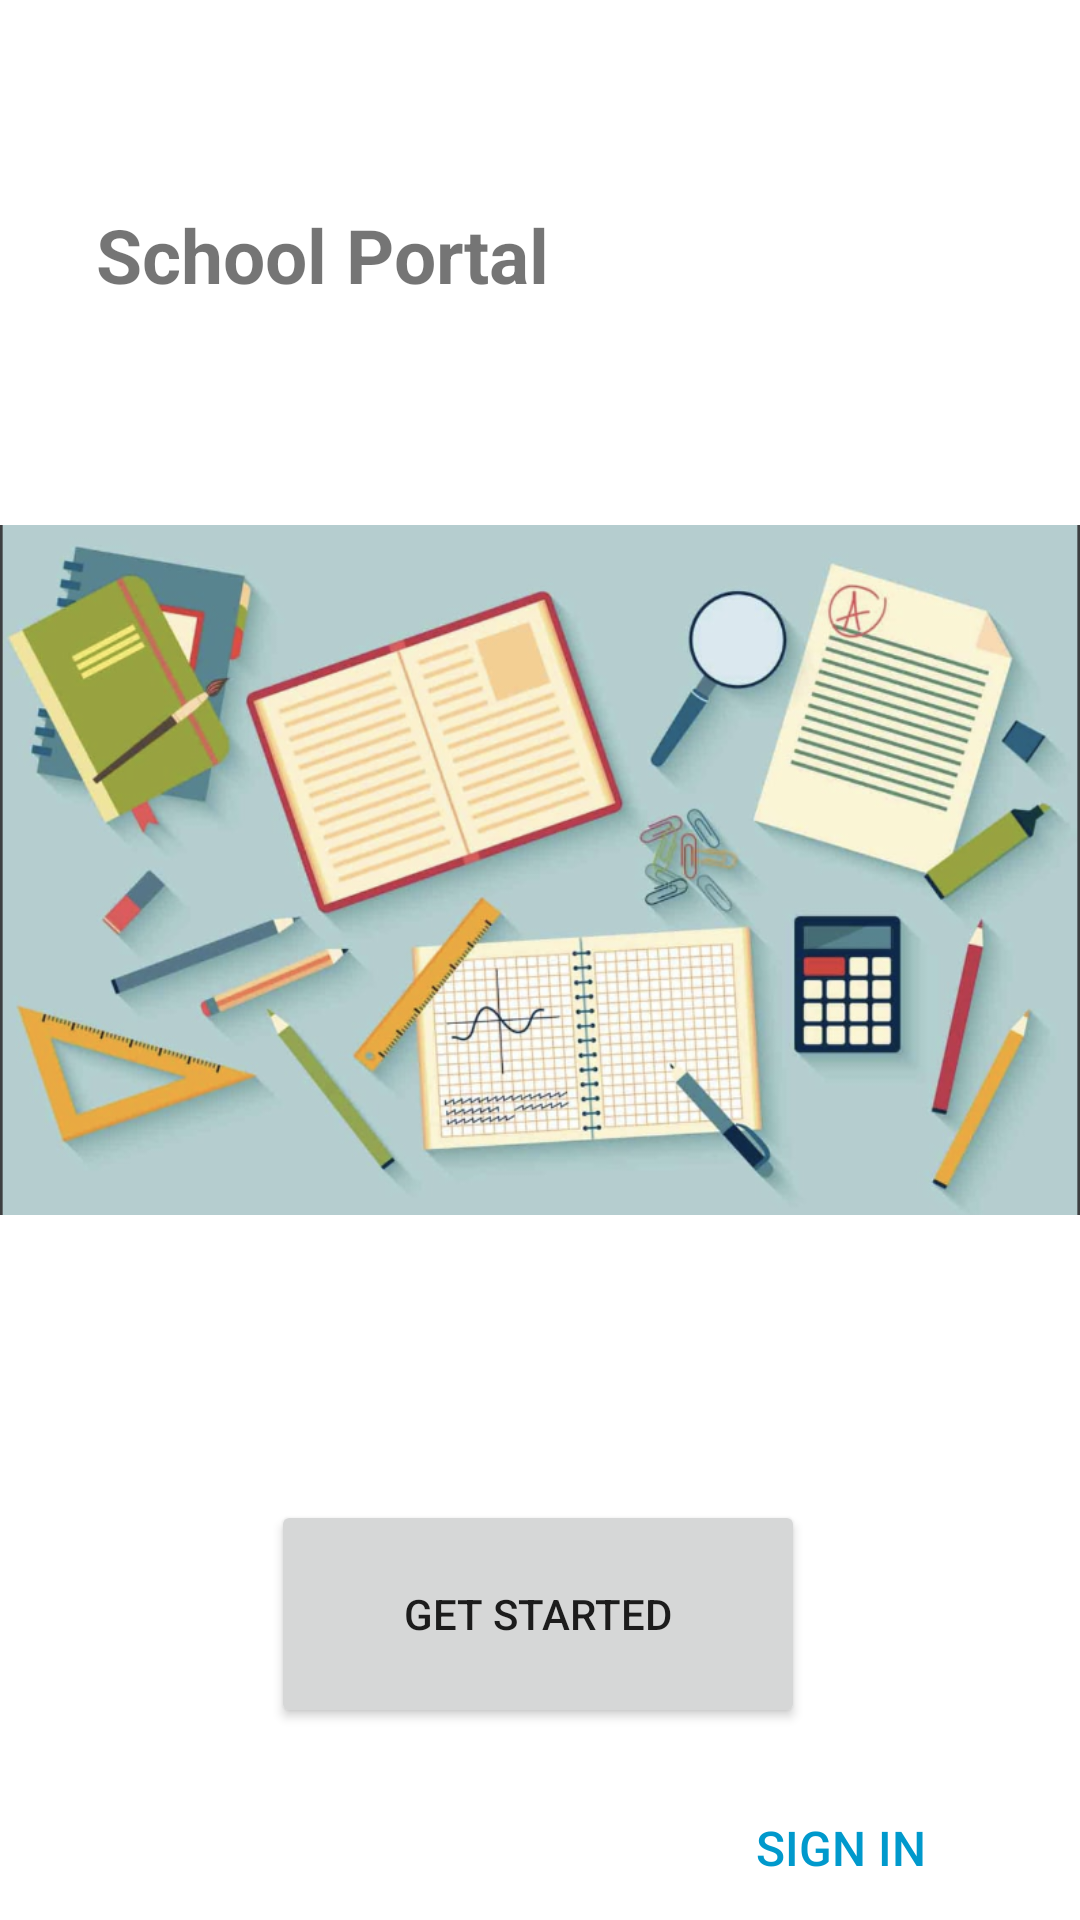

This screen was rendered from an Android layout file. Write that file and the resources it references.
<!-- AndroidManifest.xml: application theme Theme.School_Portal -->
<!-- res/layout/activity_main.xml -->
<?xml version="1.0" encoding="utf-8"?>
<androidx.constraintlayout.widget.ConstraintLayout xmlns:android="http://schemas.android.com/apk/res/android"
    xmlns:app="http://schemas.android.com/apk/res-auto"
    xmlns:tools="http://schemas.android.com/tools"
    android:layout_width="match_parent"
    android:layout_height="match_parent"
    tools:context=".MainActivity">

    <TextView
        android:id="@+id/textView2"
        android:layout_width="wrap_content"
        android:layout_height="wrap_content"
        android:layout_marginStart="32dp"
        android:layout_marginTop="68dp"
        android:text="@string/school_portal"
        android:textSize="25sp"
        android:textStyle="bold"
        app:layout_constraintStart_toStartOf="parent"
        app:layout_constraintTop_toTopOf="parent" />

    <ImageView
        android:id="@+id/imageView"
        android:layout_width="match_parent"
        android:layout_height="300dp"
        android:layout_marginTop="140dp"
        app:layout_constraintEnd_toEndOf="parent"
        app:layout_constraintHorizontal_bias="0.0"
        app:layout_constraintStart_toStartOf="parent"
        app:layout_constraintTop_toTopOf="parent"
        app:srcCompat="@drawable/homepage"
        android:contentDescription="@string/todo" />

    <Button
        android:id="@+id/button"
        android:layout_width="178dp"
        android:layout_height="76dp"
        android:layout_marginTop="500dp"
        android:text="@string/get_started"
        app:layout_constraintEnd_toEndOf="parent"
        app:layout_constraintHorizontal_bias="0.497"
        app:layout_constraintStart_toStartOf="parent"
        app:layout_constraintTop_toTopOf="parent"
        tools:ignore="MissingConstraints" />

    <Button
        android:id="@+id/button2"
        style="?android:attr/borderlessButtonStyle"
        android:layout_width="wrap_content"
        android:layout_height="wrap_content"
        android:layout_marginTop="592dp"
        android:text="@string/sign_in"
        android:textColor="@android:color/holo_blue_dark"
        android:textSize="16sp"
        app:layout_constraintEnd_toEndOf="parent"
        app:layout_constraintHorizontal_bias="0.869"
        app:layout_constraintStart_toStartOf="parent"
        app:layout_constraintTop_toTopOf="parent" />

</androidx.constraintlayout.widget.ConstraintLayout>
<!-- resources referenced by this layout -->
<resources>
  <!-- drawable homepage: png bitmap (drawable, 567079 bytes) -->
  <string name="get_started">Get Started</string>
  <string name="school_portal">School Portal</string>
  <string name="sign_in">Sign In</string>
  <string name="todo">TODO</string>
  <style name="Theme.School_Portal" parent="Theme.MaterialComponents.DayNight.DarkActionBar">
          
          <item name="colorPrimary">@color/purple_500</item>
          <item name="colorPrimaryVariant">@color/purple_700</item>
          <item name="colorOnPrimary">@color/white</item>
          
          <item name="colorSecondary">@color/teal_200</item>
          <item name="colorSecondaryVariant">@color/teal_700</item>
          <item name="colorOnSecondary">@color/black</item>
          
          <item name="android:statusBarColor">?attr/colorPrimaryVariant</item>
          
      </style>
  <!-- not gathered from this repository: default colours our renderer supplied (Android Studio template values) -->
  <color name="purple_500">#FF6200EE</color>
  <color name="purple_700">#FF3700B3</color>
  <color name="teal_200">#FF03DAC5</color>
  <color name="teal_700">#FF018786</color>
  <color name="black">#FF000000</color>
  <color name="white">#FFFFFFFF</color>
</resources>
